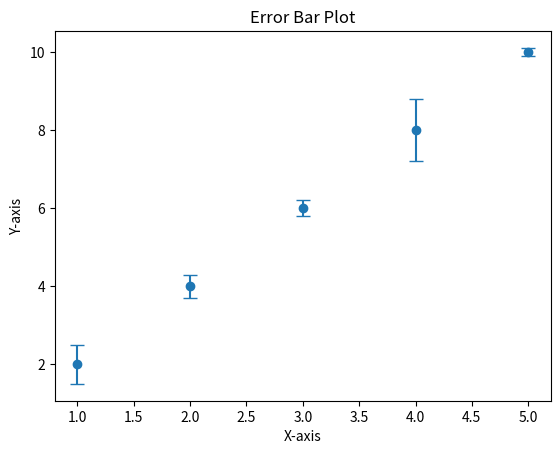

Write the Python code that produced this figure.
import matplotlib.pyplot as plt

x = [1, 2, 3, 4, 5]
y = [2, 4, 6, 8, 10]
error = [0.5, 0.3, 0.2, 0.8, 0.1]

plt.errorbar(x, y, yerr=error, fmt='o', capsize=5)
plt.xlabel('X-axis')
plt.ylabel('Y-axis')
plt.title('Error Bar Plot')
plt.show()
